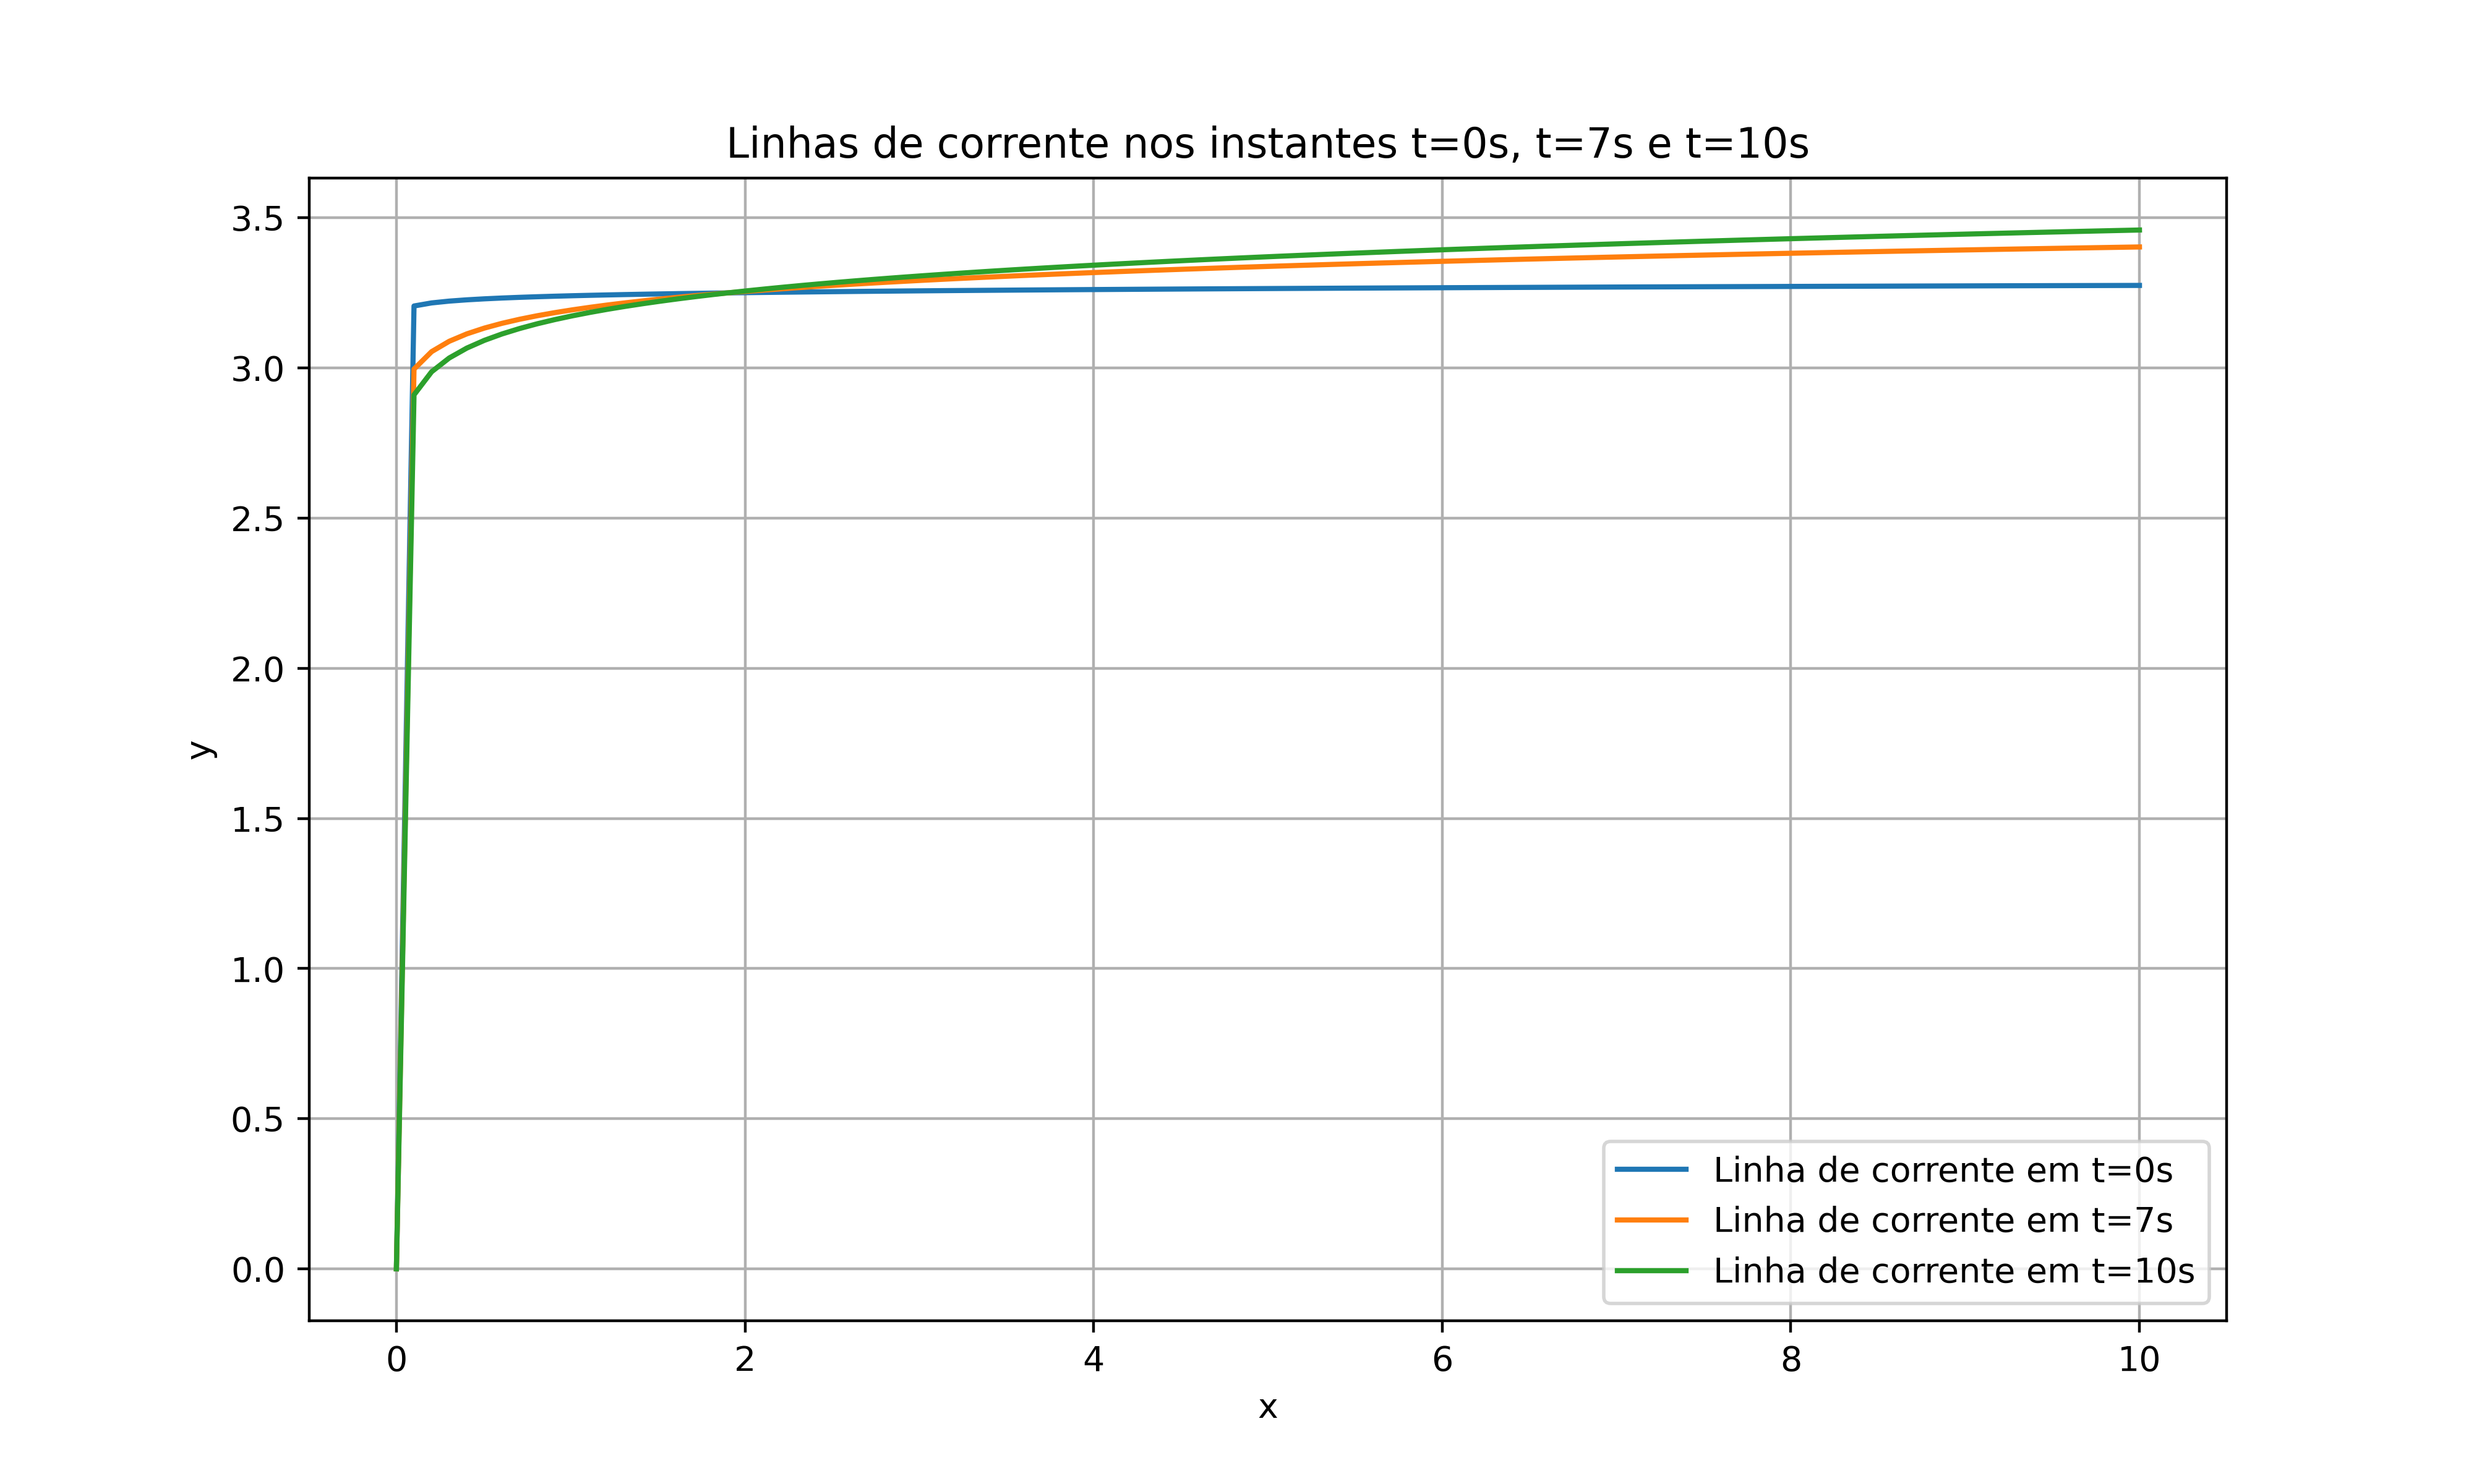

Recreate this plot in Python.
import matplotlib.pyplot as plt
import numpy as np

from formulas import linha_de_corrente


# Valores de x para traçar as linhas de corrente
x_values = np.linspace(0, 10, 100) 

# Gerando as linhas de corrente para t=0s, t=7s, e t=10s
plt.figure(figsize=(10, 6), dpi=400)

for t in [0, 7, 10]:
    y_corrente = linha_de_corrente(x_values, t)
    plt.plot(x_values, y_corrente, label=f'Linha de corrente em t={t}s')

plt.xlabel('x')
plt.ylabel('y')
plt.title('Linhas de corrente nos instantes t=0s, t=7s e t=10s')
plt.legend()
plt.grid(True)
plt.show()

plt.savefig("corrente.png")